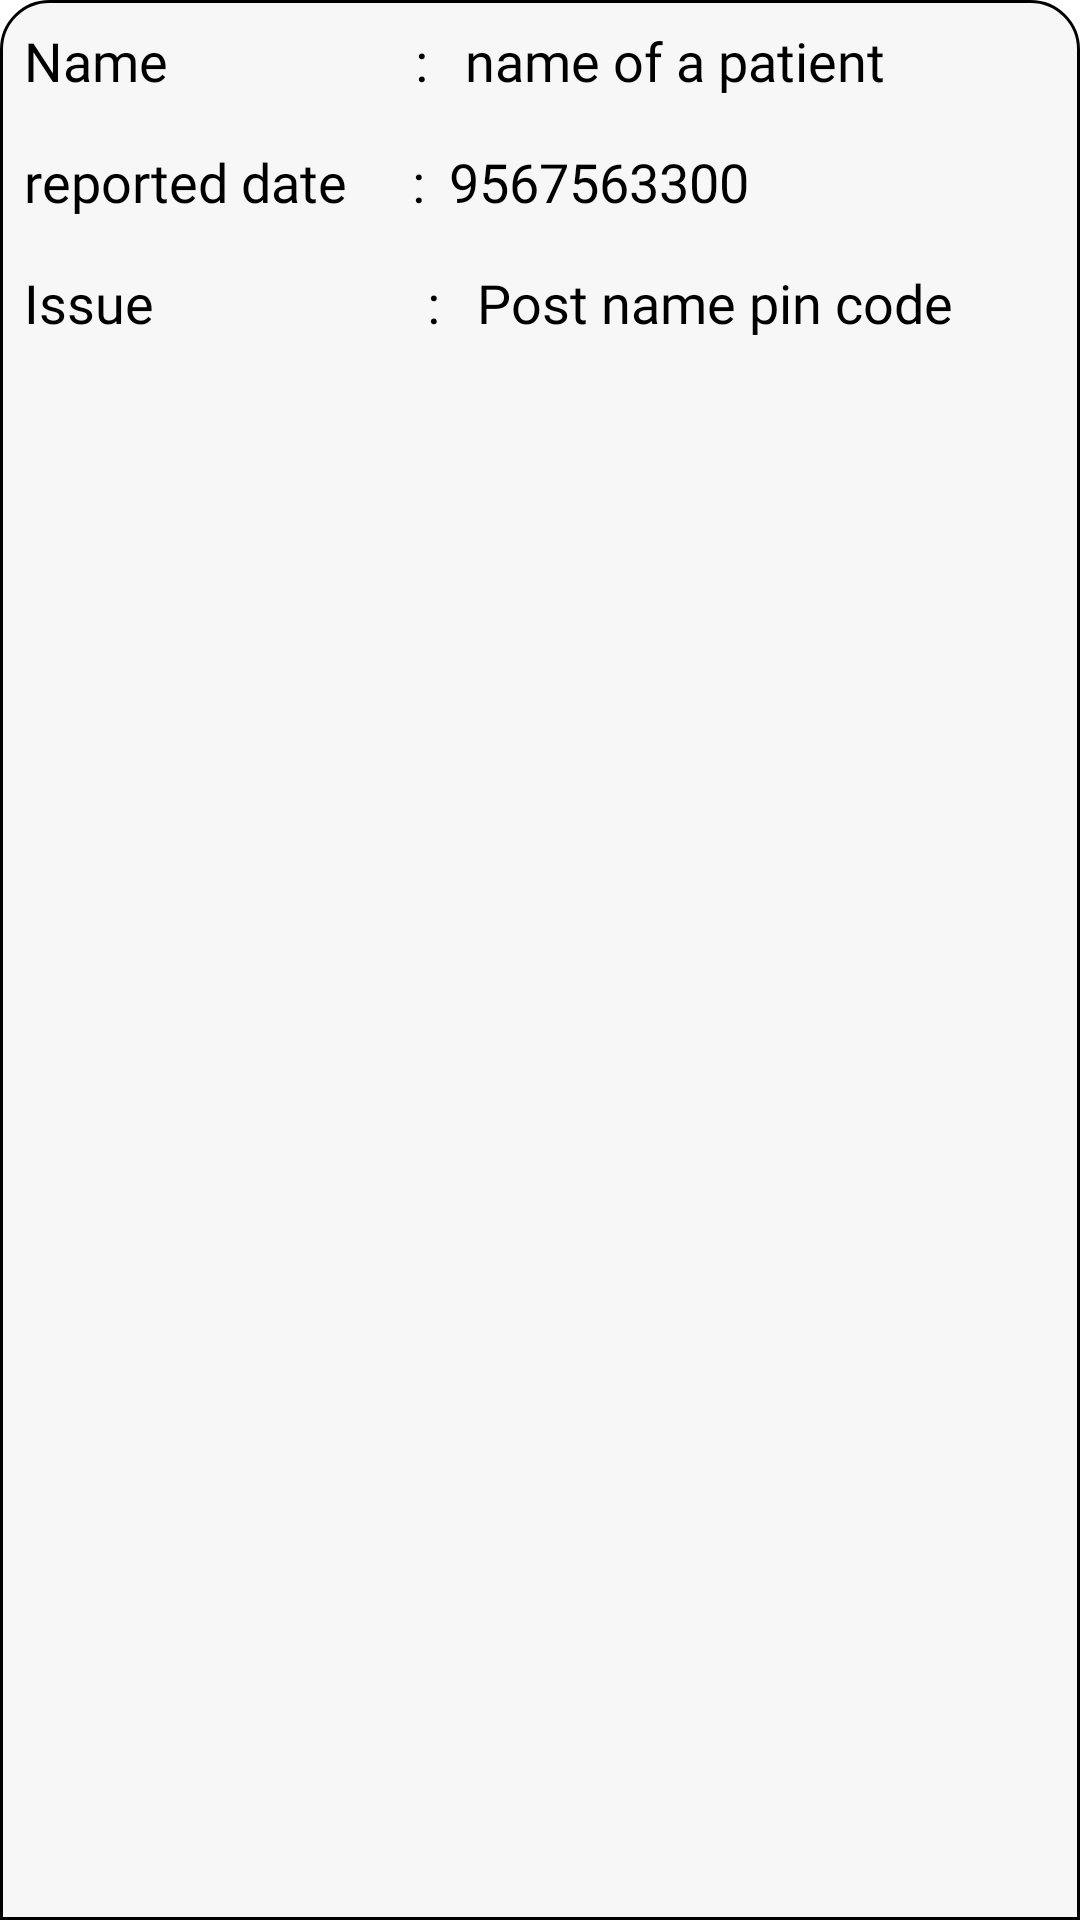

Android layout source for this screen:
<!-- AndroidManifest.xml: application theme Theme.WomenSaftyApp -->
<!-- res/layout/layout_issue.xml -->
<?xml version="1.0" encoding="utf-8"?>
<androidx.constraintlayout.widget.ConstraintLayout
    xmlns:android="http://schemas.android.com/apk/res/android"
    xmlns:app="http://schemas.android.com/apk/res-auto"
    android:layout_width="match_parent"
    android:layout_height="wrap_content"
    android:layout_margin="8dp"
    android:id="@+id/root"
    android:background="@drawable/bg">

    <androidx.appcompat.widget.AppCompatTextView
        android:id="@+id/labelName"
        android:layout_width="wrap_content"
        android:layout_height="wrap_content"
        android:layout_marginStart="8dp"
        android:layout_marginTop="8dp"
        android:fontFamily="@font/din_medium"
        android:text="Name                   : "
        android:textColor="@color/black"
        android:textSize="18sp"
        app:layout_constraintStart_toStartOf="parent"
        app:layout_constraintTop_toTopOf="parent" />

    <androidx.appcompat.widget.AppCompatTextView
        android:id="@+id/tvPatientName"
        android:layout_width="0dp"
        android:layout_height="wrap_content"
        android:layout_marginStart="8dp"
        android:layout_marginTop="8dp"
        android:maxLines="3"
        android:layout_marginEnd="4dp"
        android:fontFamily="@font/din_medium"
        android:text="name of a patient "
        android:textColor="@color/black"
        android:textSize="18sp"
        app:layout_constraintEnd_toEndOf="parent"
        app:layout_constraintStart_toEndOf="@id/labelName"
        app:layout_constraintTop_toTopOf="parent" />

    <androidx.appcompat.widget.AppCompatTextView
        android:id="@+id/labelAge"
        android:visibility="gone"
        android:layout_width="wrap_content"
        android:layout_height="wrap_content"
        android:layout_marginTop="16dp"
        android:fontFamily="@font/din_medium"
        android:text="age                        :  "
        android:textColor="@color/black"
        android:textSize="18sp"
        app:layout_constraintStart_toStartOf="@+id/labelName"
        app:layout_constraintTop_toBottomOf="@+id/labelName" />

    <androidx.appcompat.widget.AppCompatTextView
        android:id="@+id/tvPatientAge"
        android:layout_width="0dp"
        android:layout_height="wrap_content"
        android:layout_marginEnd="4dp"
        android:fontFamily="@font/din_medium"
        android:text="  30"
        android:visibility="gone"
        android:textColor="@color/black"
        android:textSize="18sp"
        app:layout_constraintEnd_toEndOf="parent"
        app:layout_constraintStart_toEndOf="@id/labelAge"
        app:layout_constraintTop_toTopOf="@id/labelAge" />

    <androidx.appcompat.widget.AppCompatTextView
        android:id="@+id/labelPhone"
        android:layout_width="wrap_content"
        android:layout_height="wrap_content"
        android:fontFamily="@font/din_medium"
        android:layout_marginTop="16dp"
        android:text="reported date     :"
        android:textColor="@color/black"
        android:textSize="18sp"
        app:layout_constraintStart_toStartOf="@+id/labelAge"
        app:layout_constraintTop_toBottomOf="@+id/labelAge" />

    <androidx.appcompat.widget.AppCompatTextView
        android:id="@+id/tvPatientPhone"
        android:layout_width="0dp"
        android:layout_height="50dp"
        android:layout_marginStart="8dp"
        android:layout_marginEnd="4dp"
        android:fontFamily="@font/din_medium"
        android:text="9567563300"
        android:inputType="phone"
        android:textColor="@color/black"
        android:textSize="18sp"
        app:layout_constraintEnd_toEndOf="parent"
        app:layout_constraintStart_toEndOf="@id/labelPhone"
        app:layout_constraintTop_toTopOf="@id/labelPhone" />
    <androidx.appcompat.widget.AppCompatTextView
        android:id="@+id/labelAddress"
        android:layout_width="wrap_content"
        android:layout_height="wrap_content"
        android:fontFamily="@font/din_medium"
        android:layout_marginTop="16dp"
        android:text="Issue                     : "
        android:textColor="@color/black"
        android:textSize="18sp"
        app:layout_constraintStart_toStartOf="@+id/labelName"
        app:layout_constraintTop_toBottomOf="@+id/labelPhone" />

    <androidx.appcompat.widget.AppCompatTextView
        android:id="@+id/labelTo"
        android:layout_width="wrap_content"
        android:layout_height="wrap_content"
        android:layout_marginStart="4dp"
        android:visibility="gone"
        android:fontFamily="@font/din_medium"
        android:text="Reported to         : "
        android:textColor="@color/black"
        android:textSize="18sp"
        app:layout_constraintStart_toStartOf="@+id/labelAddress"
        app:layout_constraintTop_toTopOf="@+id/tvutype" />

    <androidx.appcompat.widget.AppCompatTextView
        android:id="@+id/tvPatientAddress"
        android:layout_width="0dp"
        android:layout_height="wrap_content"
        android:layout_marginStart="8dp"
        android:layout_marginEnd="4dp"
        android:layout_marginBottom="8dp"
        android:fontFamily="@font/din_medium"
        android:text="Post name pin code "
        android:textColor="@color/black"
        android:textSize="18sp"
        app:layout_constraintEnd_toEndOf="parent"
        app:layout_constraintStart_toEndOf="@id/labelAddress"
        app:layout_constraintTop_toTopOf="@id/labelAddress" />

    <androidx.appcompat.widget.AppCompatTextView
        android:id="@+id/tvutype"
        android:layout_width="0dp"
        android:visibility="gone"
        android:layout_height="wrap_content"
        android:layout_marginStart="8dp"
        android:layout_marginTop="16dp"
        android:layout_marginEnd="4dp"
        android:fontFamily="@font/din_medium"
        android:text="name pin code "
        android:textColor="@color/black"

        android:textSize="18sp"
        app:layout_constraintEnd_toEndOf="parent"
        app:layout_constraintHorizontal_bias="0.0"
        app:layout_constraintStart_toEndOf="@id/labelTo"
        app:layout_constraintTop_toBottomOf="@+id/tvPatientAddress" />


</androidx.constraintlayout.widget.ConstraintLayout>
<!-- resources referenced by this layout -->
<resources>
  <color name="black">#FF000000</color>
  <!-- drawable bg (drawable) -->
  <?xml version="1.0" encoding="utf-8"?>
  <shape xmlns:android="http://schemas.android.com/apk/res/android" android:shape="rectangle">
      <solid android:color="#F7F7F7"/>
      <corners android:topLeftRadius="16dp" android:topRightRadius="16dp"/>
      <stroke android:width="1dp" android:color="@color/black"/>
  
  </shape>
  <style name="Theme.WomenSaftyApp" parent="Theme.MaterialComponents.DayNight.DarkActionBar">
          
          <item name="colorPrimary">@color/purple_500</item>
          <item name="colorPrimaryVariant">@color/purple_700</item>
          <item name="colorOnPrimary">@color/white</item>
          
          <item name="colorSecondary">@color/teal_200</item>
          <item name="colorSecondaryVariant">@color/teal_700</item>
          <item name="colorOnSecondary">@color/black</item>
          
          <item name="android:statusBarColor">?attr/colorPrimaryVariant</item>
          
      </style>
  <color name="purple_500">#070303</color>
  <color name="purple_700">#0E0505</color>
  <color name="white">#FFFFFFFF</color>
  <color name="teal_200">#FF03DAC5</color>
  <color name="teal_700">#FF018786</color>
</resources>
